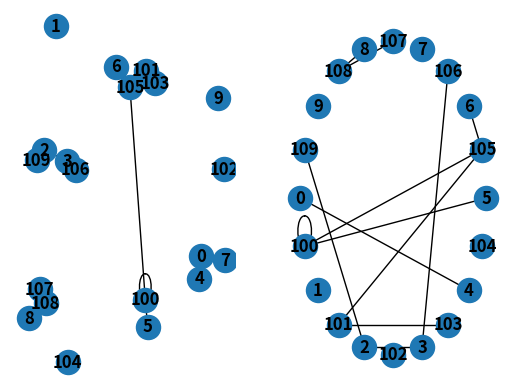

The script that saved this image:
####### ON UTILISE NETWORKX 
# LE RESTE EST JUSTE UN EXEMPLE DE L'UTILISATION DE NX

# Allez voir ça !! 
# https://networkx.org/documentation/stable/tutorial.html
# https://networkx.org/documentation/stable/reference/algorithms/index.html

# imports 
import networkx as nx

# On crée un graphe 
G = nx.Graph()
DirectedG = nx.DiGraph()
MultipleEdgesG = nx.MultiGraph()

# On ajoute des noeuds, avec des attributs si besoin
for i in range(10):
    G.add_nodes_from(
        [
            (
                i,
                {"color":['green', 'red', 'blue'][i%3]}
            ),
            (
                i+100,
                {"color":['green', 'red', 'blue'][i%3]}
            ),
        ]
    )

# On ajoute des edges, avec des attributs aussi 
from random import choice, random

for _ in range(12):
    
    G.add_edges_from(
        [
            (
                choice(list(G._node)),
                choice(list(G._node)),
                {"weight" : random()}
            )
        ]
    )

# --- On peut trouver la data comme ceci

#  Renvoie None si pas d'Edge
G.get_edge_data(u=1, v=2)

# Renvoie tous les noeuds avec leurs attributs (dictionnaire)
G._node

# Renvoie un noeud en particulier (pour _node, clé = le noeud, valeur = attributs)
G._node[102]

# Calcule les noeuds adjacents d'un noeud (avec les attributs des edges)
# adj a pour clés les noeuds, valeurs des dictionnaires avec clés noeuds et 
#   et valeurs = attributs des edges
G.adj[102]
G[102] # Syntaxe différente

# --- On peut plot le graph aussi 
import matplotlib.pyplot as plt

subax1 = plt.subplot(121)
nx.draw(G, with_labels=True, font_weight='bold')
subax1 = plt.subplot(122)
nx.draw_shell(G, with_labels=True, font_weight='bold')

plt.show()
